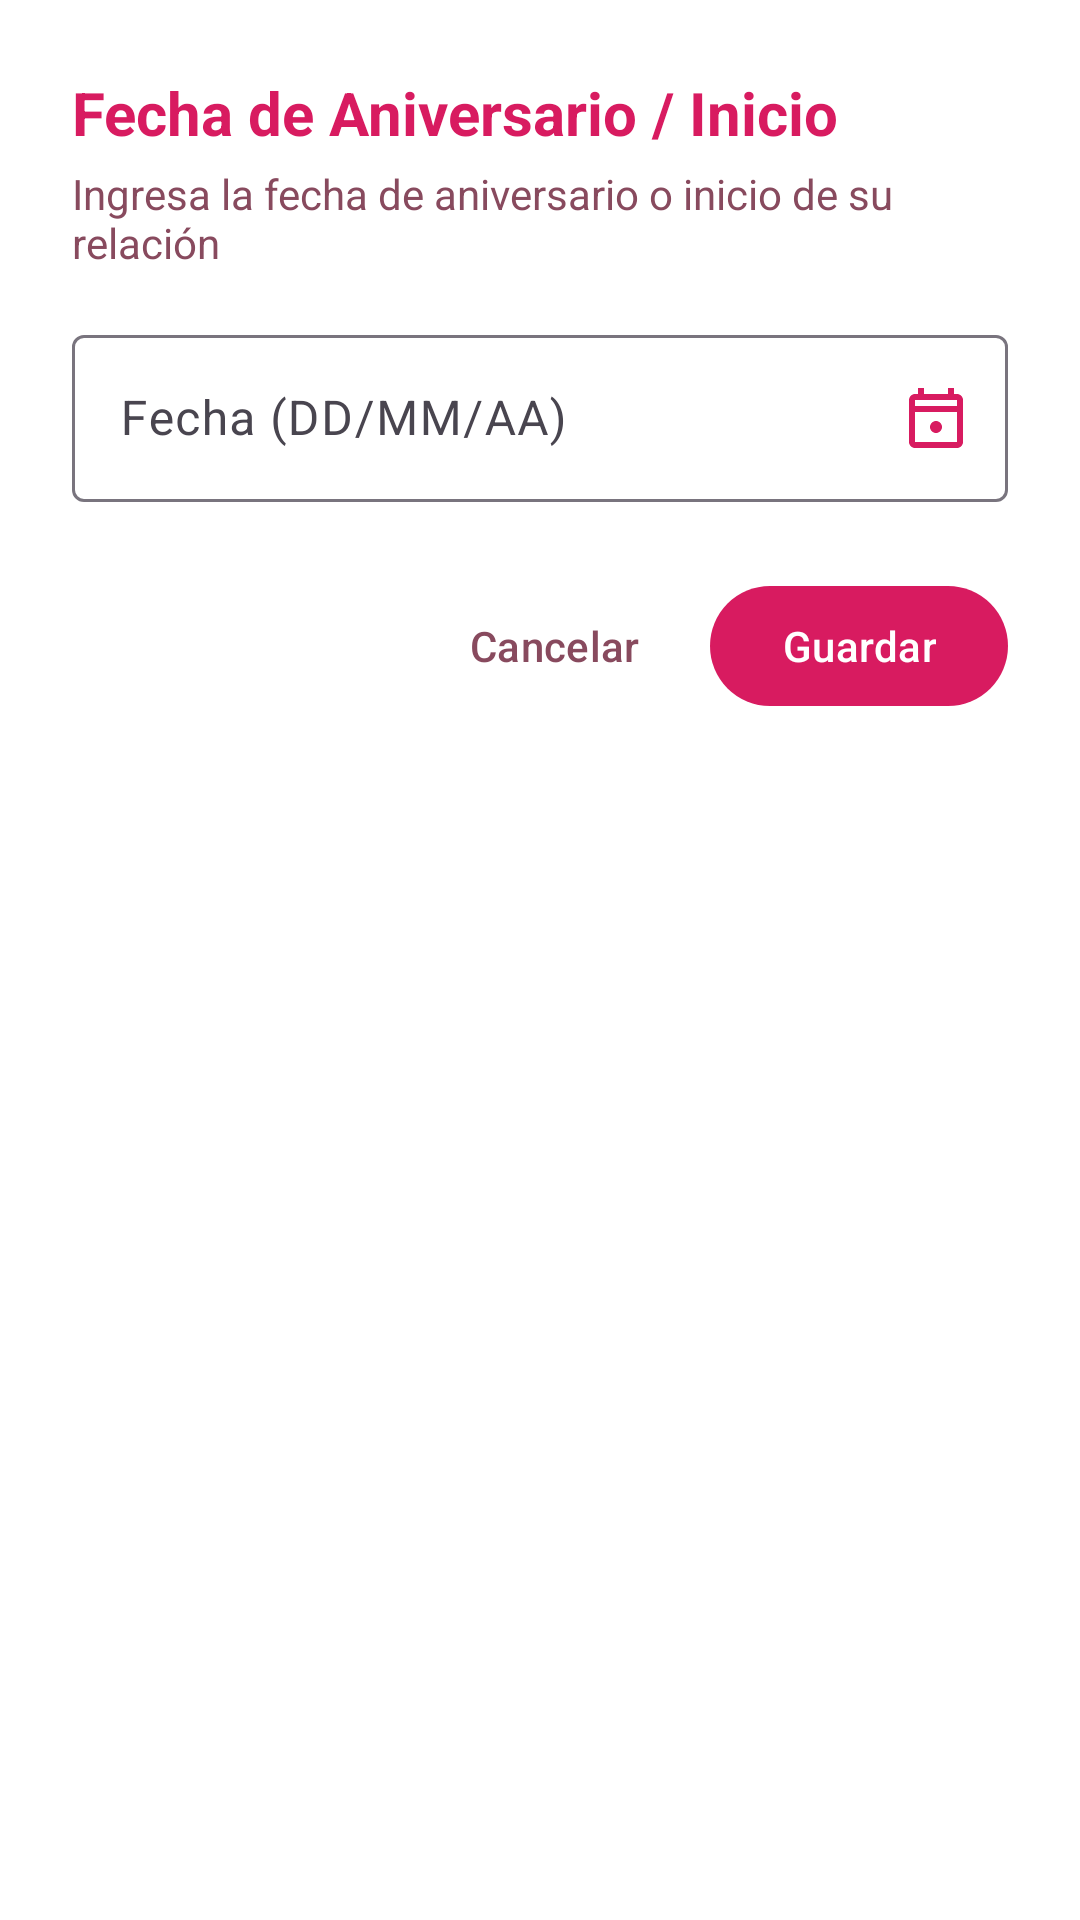

Produce the Android XML layout that renders to this screen, including the resource entries it uses.
<!-- AndroidManifest.xml: application theme Theme.CoupleDaysInLove -->
<!-- res/layout/dialog_select_date.xml -->
<?xml version="1.0" encoding="utf-8"?>
<LinearLayout xmlns:android="http://schemas.android.com/apk/res/android"
    xmlns:app="http://schemas.android.com/apk/res-auto"
    android:layout_width="match_parent"
    android:layout_height="wrap_content"
    android:background="@color/white"
    android:orientation="vertical"
    android:padding="24dp">

    <TextView
        android:id="@+id/tvSelectDateTitle"
        android:layout_width="wrap_content"
        android:layout_height="wrap_content"
        android:text="@string/start_date"
        android:textColor="?attr/appPrimaryColor"
        android:textSize="20sp"
        android:textStyle="bold" />

    <TextView
        android:layout_width="wrap_content"
        android:layout_height="wrap_content"
        android:layout_marginTop="4dp"
        android:text="@string/select_date_subtitle"
        android:textColor="?attr/appTextMutedColor"
        android:textSize="14sp" />

    
    <com.google.android.material.textfield.TextInputLayout
        android:id="@+id/tilSelectDate"
        style="@style/Widget.Material3.TextInputLayout.OutlinedBox"
        android:layout_width="match_parent"
        android:layout_height="wrap_content"
        android:layout_marginTop="16dp"
        android:hint="@string/select_date_hint"
        app:endIconDrawable="@drawable/ic_nav_events"
        app:endIconMode="custom"
        app:endIconTint="?attr/appPrimaryColor">

        <com.google.android.material.textfield.TextInputEditText
            android:id="@+id/etSelectDate"
            android:layout_width="match_parent"
            android:layout_height="wrap_content"
            android:clickable="true"
            android:digits="0123456789/"
            android:focusable="true"
            android:inputType="number"
            android:maxLength="10"
            android:textColor="?attr/appTextDarkColor" />
    </com.google.android.material.textfield.TextInputLayout>

    
    <LinearLayout
        android:layout_width="match_parent"
        android:layout_height="wrap_content"
        android:layout_marginTop="24dp"
        android:gravity="end"
        android:orientation="horizontal">

        <com.google.android.material.button.MaterialButton
            android:id="@+id/btnCancelDate"
            style="@style/Widget.Material3.Button.TextButton"
            android:layout_width="wrap_content"
            android:layout_height="wrap_content"
            android:text="@string/cancel"
            android:textColor="?attr/appTextMutedColor" />

        <com.google.android.material.button.MaterialButton
            android:id="@+id/btnSaveDate"
            android:layout_width="wrap_content"
            android:layout_height="wrap_content"
            android:layout_marginStart="8dp"
            android:text="@string/save"
            app:backgroundTint="?attr/appPrimaryColor" />
    </LinearLayout>

</LinearLayout>
<!-- resources referenced by this layout -->
<resources>
  <color name="white">#FFFFFF</color>
  <!-- drawable ic_nav_events (drawable) -->
  <?xml version="1.0" encoding="utf-8"?>
  <vector xmlns:android="http://schemas.android.com/apk/res/android"
      android:width="24dp"
      android:height="24dp"
      android:viewportWidth="24"
      android:viewportHeight="24">
      <path
          android:fillColor="#D81B60"
          android:pathData="M19,4h-1V2h-2v2H8V2H6v2H5C3.89,4 3.01,4.9 3.01,6L3,20c0,1.1 0.89,2 2,2h14c1.1,0 2,-0.9 2,-2V6C21,4.9 20.1,4 19,4zM19,20H5V10h14V20zM19,8H5V6h14V8zM12,13c-1.1,0 -2,0.9 -2,2s0.9,2 2,2 2,-0.9 2,-2S13.1,13 12,13z"/>
  </vector>
  <string name="cancel">Cancelar</string>
  <string name="save">Guardar</string>
  <string name="select_date_hint">Fecha (DD/MM/AA)</string>
  <string name="select_date_subtitle">Ingresa la fecha de aniversario o inicio de su relación</string>
  <string name="start_date">Fecha de Aniversario / Inicio</string>
  <style name="Theme.CoupleDaysInLove" parent="Theme.CoupleDaysInLove.Pink" />
  <style name="Theme.CoupleDaysInLove.Pink" parent="Base.Theme.CoupleDaysInLove">
          <item name="appPrimaryColor">#D81B60</item>
          <item name="appPrimaryLightColor">#FF6090</item>
          <item name="appPrimaryDarkColor">#A00037</item>
          <item name="appAccentColor">#EC407A</item>
          <item name="appSoftBgColor">#FFF5F8</item>
          <item name="appCardBgColor">#FFF0F5</item>
          <item name="appCardStrokeColor">#F8BBD0</item>
          <item name="appTextDarkColor">#2C0E18</item>
          <item name="appTextMutedColor">#884A5E</item>
      </style>
  <style name="Base.Theme.CoupleDaysInLove" parent="Theme.Material3.DayNight.NoActionBar">
          <item name="colorPrimary">?attr/appPrimaryColor</item>
          <item name="colorOnPrimary">@color/white</item>
          <item name="colorPrimaryContainer">?attr/appCardBgColor</item>
          <item name="colorOnPrimaryContainer">?attr/appTextDarkColor</item>
          <item name="colorSecondary">?attr/appAccentColor</item>
          <item name="colorOnSecondary">@color/white</item>
          <item name="bottomNavigationStyle">@style/Widget.App.BottomNavigationView</item>
          <item name="android:statusBarColor">?attr/appSoftBgColor</item>
          <item name="android:windowLightStatusBar">true</item>
          <item name="android:navigationBarColor">@color/white</item>
          <item name="android:windowLightNavigationBar">true</item>
          <item name="android:windowBackground">?attr/appSoftBgColor</item>
      </style>
  <style name="Widget.App.BottomNavigationView" parent="Widget.Material3.BottomNavigationView">
          <item name="itemActiveIndicatorStyle">@style/Widget.App.BottomNavigationView.ActiveIndicator</item>
      </style>
  <style name="Widget.App.BottomNavigationView.ActiveIndicator" parent="Widget.Material3.BottomNavigationView.ActiveIndicator">
          <item name="android:color">?attr/appCardBgColor</item>
      </style>
</resources>
